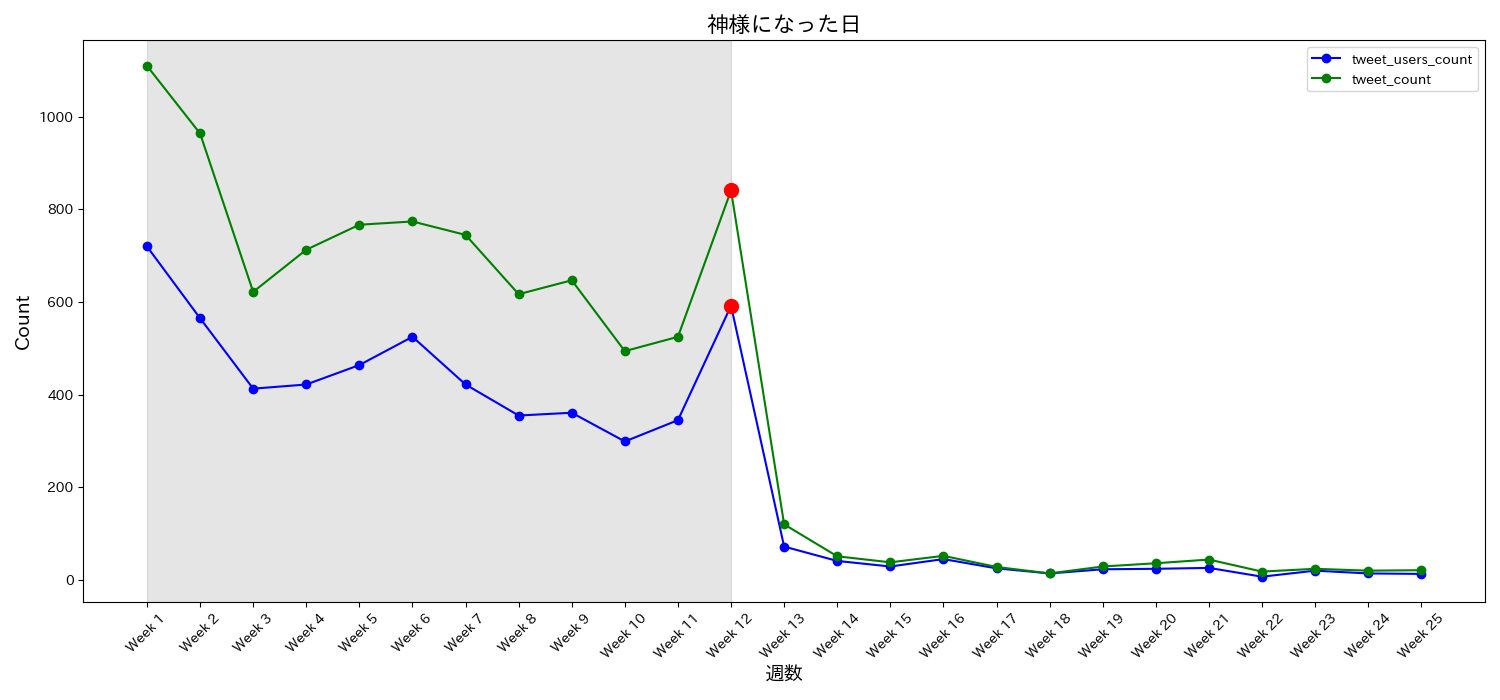

The table this chart was drawn from, first rows:
date, tweet_users_count, tweet_count, tweet_ratio, week
2020-10-11, 720, 1110, 1.542, Week 1
2020-10-18, 565, 964, 1.706, Week 2
2020-10-25, 413, 622, 1.506, Week 3
2020-11-01, 422, 713, 1.69, Week 4
2020-11-08, 464, 767, 1.653, Week 5
2020-11-15, 525, 774, 1.474, Week 6
2020-11-22, 422, 745, 1.765, Week 7
2020-11-29, 355, 617, 1.738, Week 8
2020-12-06, 361, 647, 1.792, Week 9
2020-12-13, 299, 494, 1.652, Week 10
2020-12-20, 345, 525, 1.522, Week 11
2020-12-27, 592, 841, 1.421, Week 12
2021-01-03, 72, 120, 1.667, Week 13
2021-01-10, 41, 51, 1.244, Week 14
2021-01-17, 29, 38, 1.31, Week 15
2021-01-24, 45, 52, 1.156, Week 16
2021-01-31, 25, 28, 1.12, Week 17
2021-02-07, 14, 14, 1.0, Week 18
2021-02-14, 23, 29, 1.261, Week 19
2021-02-21, 24, 36, 1.5, Week 20
2021-02-28, 26, 44, 1.692, Week 21
2021-03-07, 7, 18, 2.571, Week 22
2021-03-14, 20, 24, 1.2, Week 23
2021-03-21, 14, 20, 1.429, Week 24
2021-03-28, 13, 21, 1.615, Week 25
